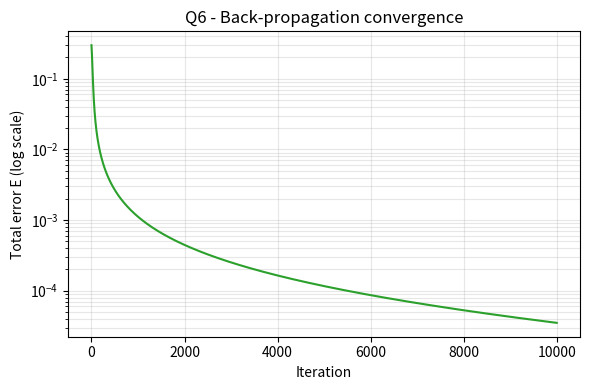

The matplotlib source for this figure: (Note: this script raises an exception after producing the figure.)
"""
Q6. Three-layer ANN trained with the Back-Propagation Network (BPN) algorithm.

    Inputs      x1 = 0.05 , x2 = 0.10
    Hidden      H1, H2  (sigmoid)      bias b1 = 0.35
    Output      y1, y2  (sigmoid)      bias b2 = 0.60
    Weights     w1=0.15 w2=0.20 w3=0.25 w4=0.30   (input  -> hidden)
                w5=0.40 w6=0.45 w7=0.50 w8=0.55   (hidden -> output)
    Targets     T1 = 0.01 , T2 = 0.99
    Learning rate  eta = 0.5 ,  error  E = 1/2 * sum (t - y)^2
"""
import numpy as np
import matplotlib
matplotlib.use("Agg")
import matplotlib.pyplot as plt

x  = np.array([[0.05], [0.10]])
t  = np.array([[0.01], [0.99]])
W1 = np.array([[0.15, 0.20],        # H1 <- x1, x2
               [0.25, 0.30]])       # H2 <- x1, x2
W2 = np.array([[0.40, 0.45],        # y1 <- H1, H2
               [0.50, 0.55]])       # y2 <- H1, H2
b1, b2 = 0.35, 0.60
eta = 0.5

sig = lambda v: 1 / (1 + np.exp(-v))

def forward(W1, W2):
    net_h = W1 @ x + b1;  h = sig(net_h)
    net_y = W2 @ h + b2;  y = sig(net_y)
    E = 0.5 * float(np.sum((t - y) ** 2))
    return net_h, h, net_y, y, E

# ---------------- first forward pass (hand-check values) ----------------
net_h, h, net_y, y, E0 = forward(W1, W2)
print("=========== FORWARD PASS (iteration 1) ===========")
print(f"net_H1 = {float(net_h[0,0]):.8f}   out_H1 = {float(h[0,0]):.8f}")
print(f"net_H2 = {float(net_h[1,0]):.8f}   out_H2 = {float(h[1,0]):.8f}")
print(f"net_y1 = {float(net_y[0,0]):.8f}   out_y1 = {float(y[0,0]):.8f}")
print(f"net_y2 = {float(net_y[1,0]):.8f}   out_y2 = {float(y[1,0]):.8f}")
print(f"E1 = {0.5*(t[0,0]-y[0,0])**2:.8f}   E2 = {0.5*(t[1,0]-y[1,0])**2:.8f}   E_total = {E0:.8f}")

# ---------------- first backward pass ----------------
delta_o = -(t - y) * y * (1 - y)                 # dE/dnet at output
gradW2  = delta_o @ h.T
delta_h = (W2.T @ delta_o) * h * (1 - h)         # dE/dnet at hidden
gradW1  = delta_h @ x.T

print("\n=========== BACKWARD PASS (iteration 1) ===========")
print("delta_o1 = %.8f   delta_o2 = %.8f" % (delta_o[0,0], delta_o[1,0]))
print("delta_h1 = %.8f   delta_h2 = %.8f" % (delta_h[0,0], delta_h[1,0]))
names2 = ["w5", "w6", "w7", "w8"]; names1 = ["w1", "w2", "w3", "w4"]
newW2 = W2 - eta * gradW2
newW1 = W1 - eta * gradW1
print("\nUpdated hidden->output weights")
for n, o_, g, nw in zip(names2, W2.ravel(), gradW2.ravel(), newW2.ravel()):
    print(f"  {n}: old = {o_:.4f}  dE/d{n} = {g:+.8f}  new = {nw:.8f}")
print("Updated input->hidden weights")
for n, o_, g, nw in zip(names1, W1.ravel(), gradW1.ravel(), newW1.ravel()):
    print(f"  {n}: old = {o_:.4f}  dE/d{n} = {g:+.8f}  new = {nw:.8f}")

W1, W2 = newW1, newW2
print(f"\nE_total after 1 update = {forward(W1,W2)[4]:.8f}   (was {E0:.8f})")

# ---------------- full training ----------------
hist = [E0]
EPOCHS = 10000
for ep in range(EPOCHS):
    net_h, h, net_y, y, E = forward(W1, W2)
    delta_o = -(t - y) * y * (1 - y)
    delta_h = (W2.T @ delta_o) * h * (1 - h)
    W2 = W2 - eta * (delta_o @ h.T)
    W1 = W1 - eta * (delta_h @ x.T)
    hist.append(E)
    if (ep + 1) in (10, 100, 1000, 10000):
        print(f"iteration {ep+1:6d}   E_total = {E:.10f}   y1 = {float(y[0,0]):.6f}   y2 = {float(y[1,0]):.6f}")

*_, y, E = forward(W1, W2)
print("\n=========== AFTER TRAINING ===========")
print(f"y1 = {float(y[0,0]):.6f}  (target 0.01)")
print(f"y2 = {float(y[1,0]):.6f}  (target 0.99)")
print(f"E_total = {E:.10f}")
print("Final W1 (input->hidden) =\n", np.round(W1, 6))
print("Final W2 (hidden->output) =\n", np.round(W2, 6))

plt.figure(figsize=(6, 4))
plt.semilogy(hist, color="tab:green")
plt.xlabel("Iteration"); plt.ylabel("Total error E (log scale)")
plt.title("Q6 - Back-propagation convergence"); plt.grid(alpha=.3, which="both")
plt.tight_layout(); plt.savefig("/mnt/user-data/outputs/q6_bpn.png", dpi=130)
print("\n[Figure saved: q6_bpn.png]")
